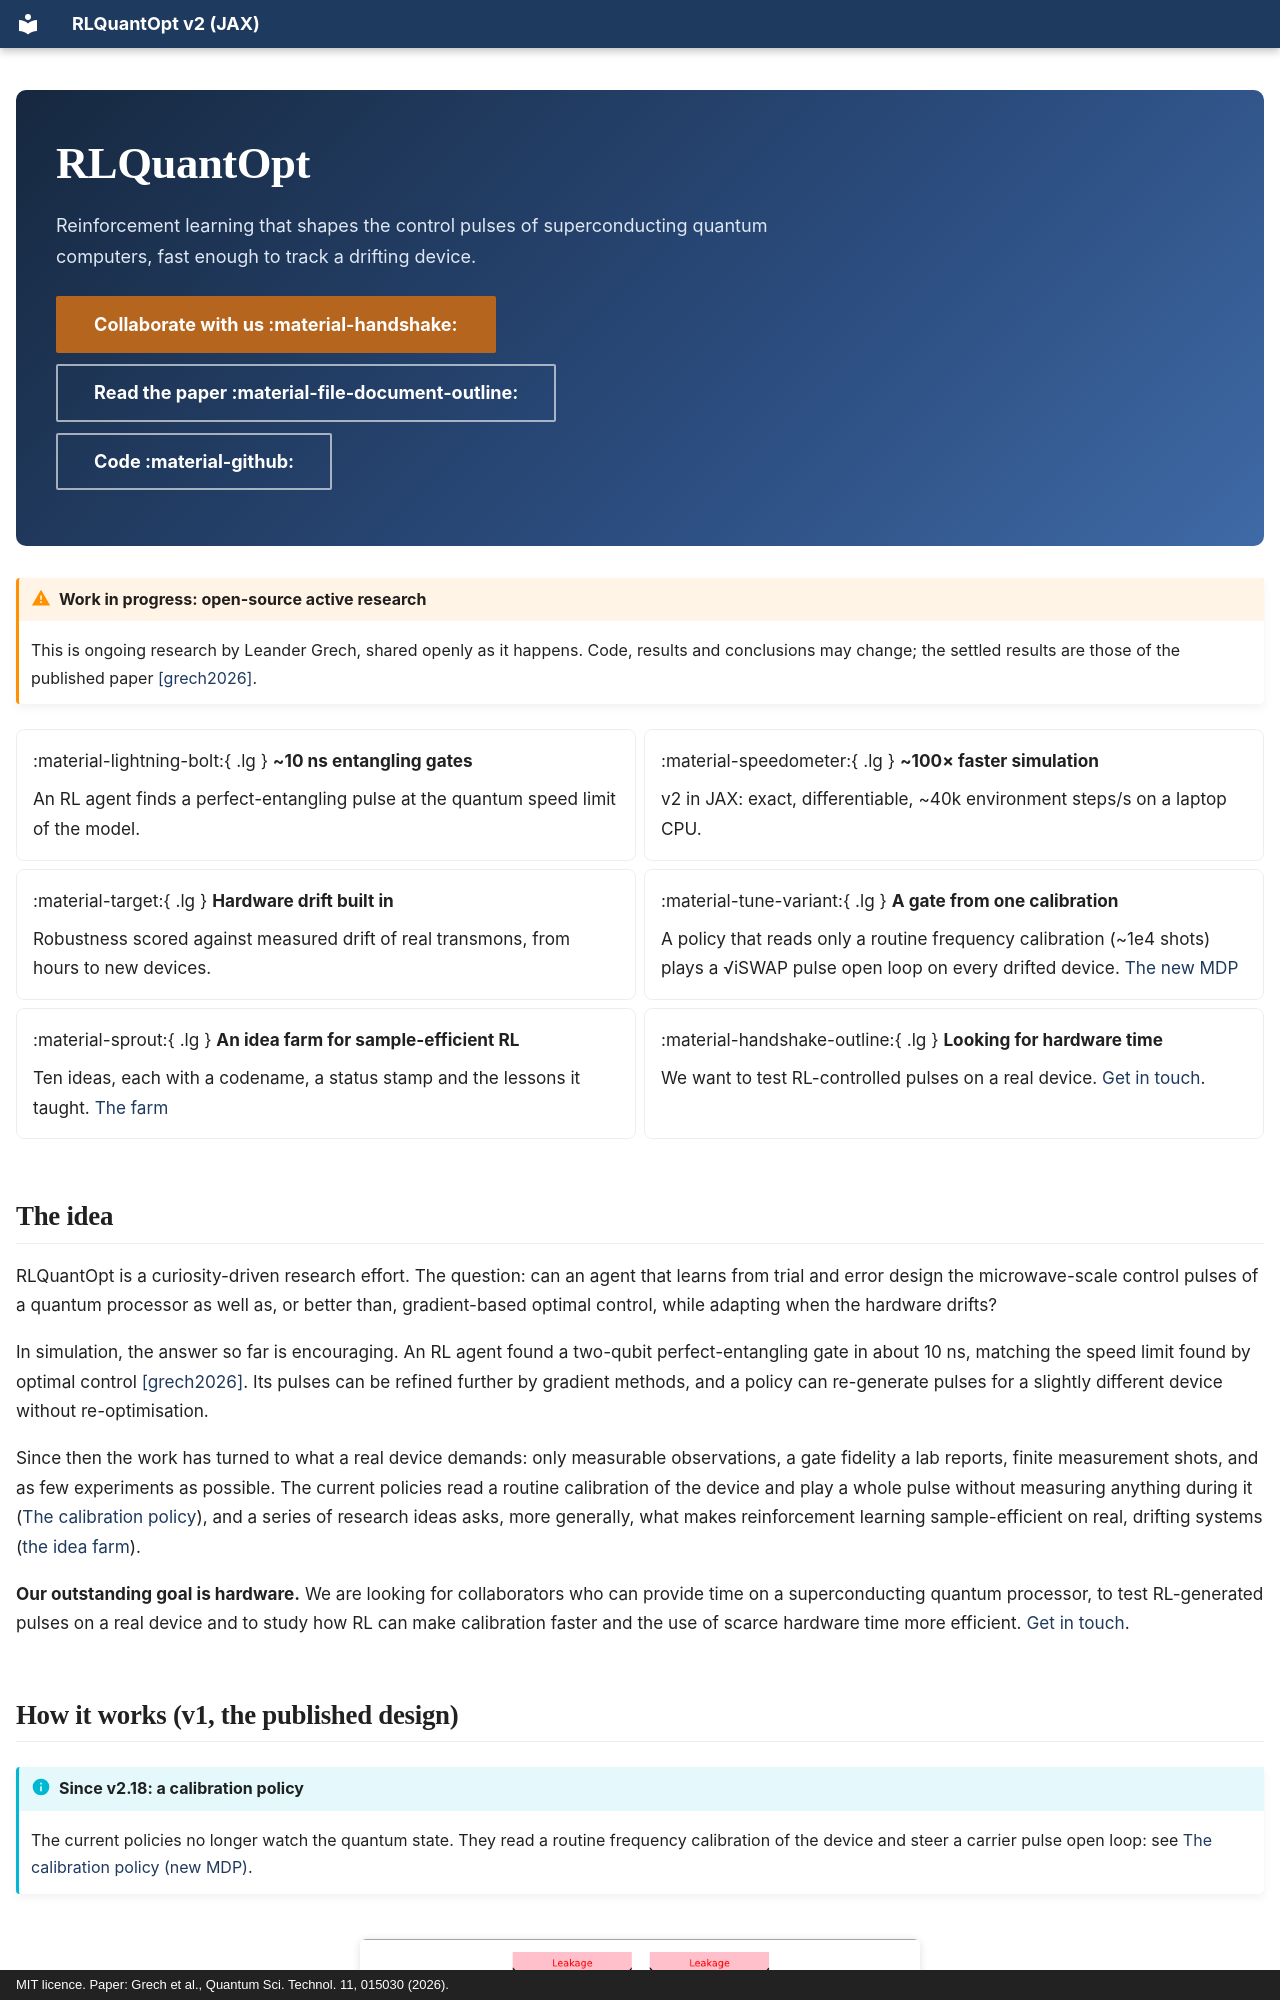

repository: leandergrech/rlquantopt · page: index.html · generator: mkdocs · copyright: MIT licence. Paper: Grech et al., Quantum Sci. Technol. 11, 015030 (2026).

---
hide:
  - navigation
  - toc
---

<div class="hero" markdown>

# RLQuantOpt

Reinforcement learning that shapes the control pulses of superconducting quantum computers,
fast enough to track a drifting device.

[Collaborate with us :material-handshake:](contact.md){ .md-button .md-button--primary }
[Read the paper :material-file-document-outline:](https://doi.org/10.1088/2058-9565/ae2c16){ .md-button }
[Code :material-github:](https://github.com/leandergrech/rlquantopt){ .md-button }

</div>

!!! warning "Work in progress: open-source active research"
    This is ongoing research by Leander Grech, shared openly as it happens. Code, results and
    conclusions may change; the settled results are those of the published paper
    [[grech2026]](bibliography.md#grech2026).

<div class="grid cards" markdown>

-   :material-lightning-bolt:{ .lg } **~10 ns entangling gates**

    An RL agent finds a perfect-entangling pulse at the quantum speed limit of the model.

-   :material-speedometer:{ .lg } **~100× faster simulation**

    v2 in JAX: exact, differentiable, ~40k environment steps/s on a laptop CPU.

-   :material-target:{ .lg } **Hardware drift built in**

    Robustness scored against measured drift of real transmons, from hours to new devices.

-   :material-tune-variant:{ .lg } **A gate from one calibration**

    A policy that reads only a routine frequency calibration (~1e4 shots) plays a √iSWAP pulse open
    loop on every drifted device. [The new MDP](system/carrier-mdp.md)

-   :material-sprout:{ .lg } **An idea farm for sample-efficient RL**

    Ten ideas, each with a codename, a status stamp and the lessons it taught.
    [The farm](ideas/index.md)

-   :material-handshake-outline:{ .lg } **Looking for hardware time**

    We want to test RL-controlled pulses on a real device. [Get in touch](contact.md).

</div>
